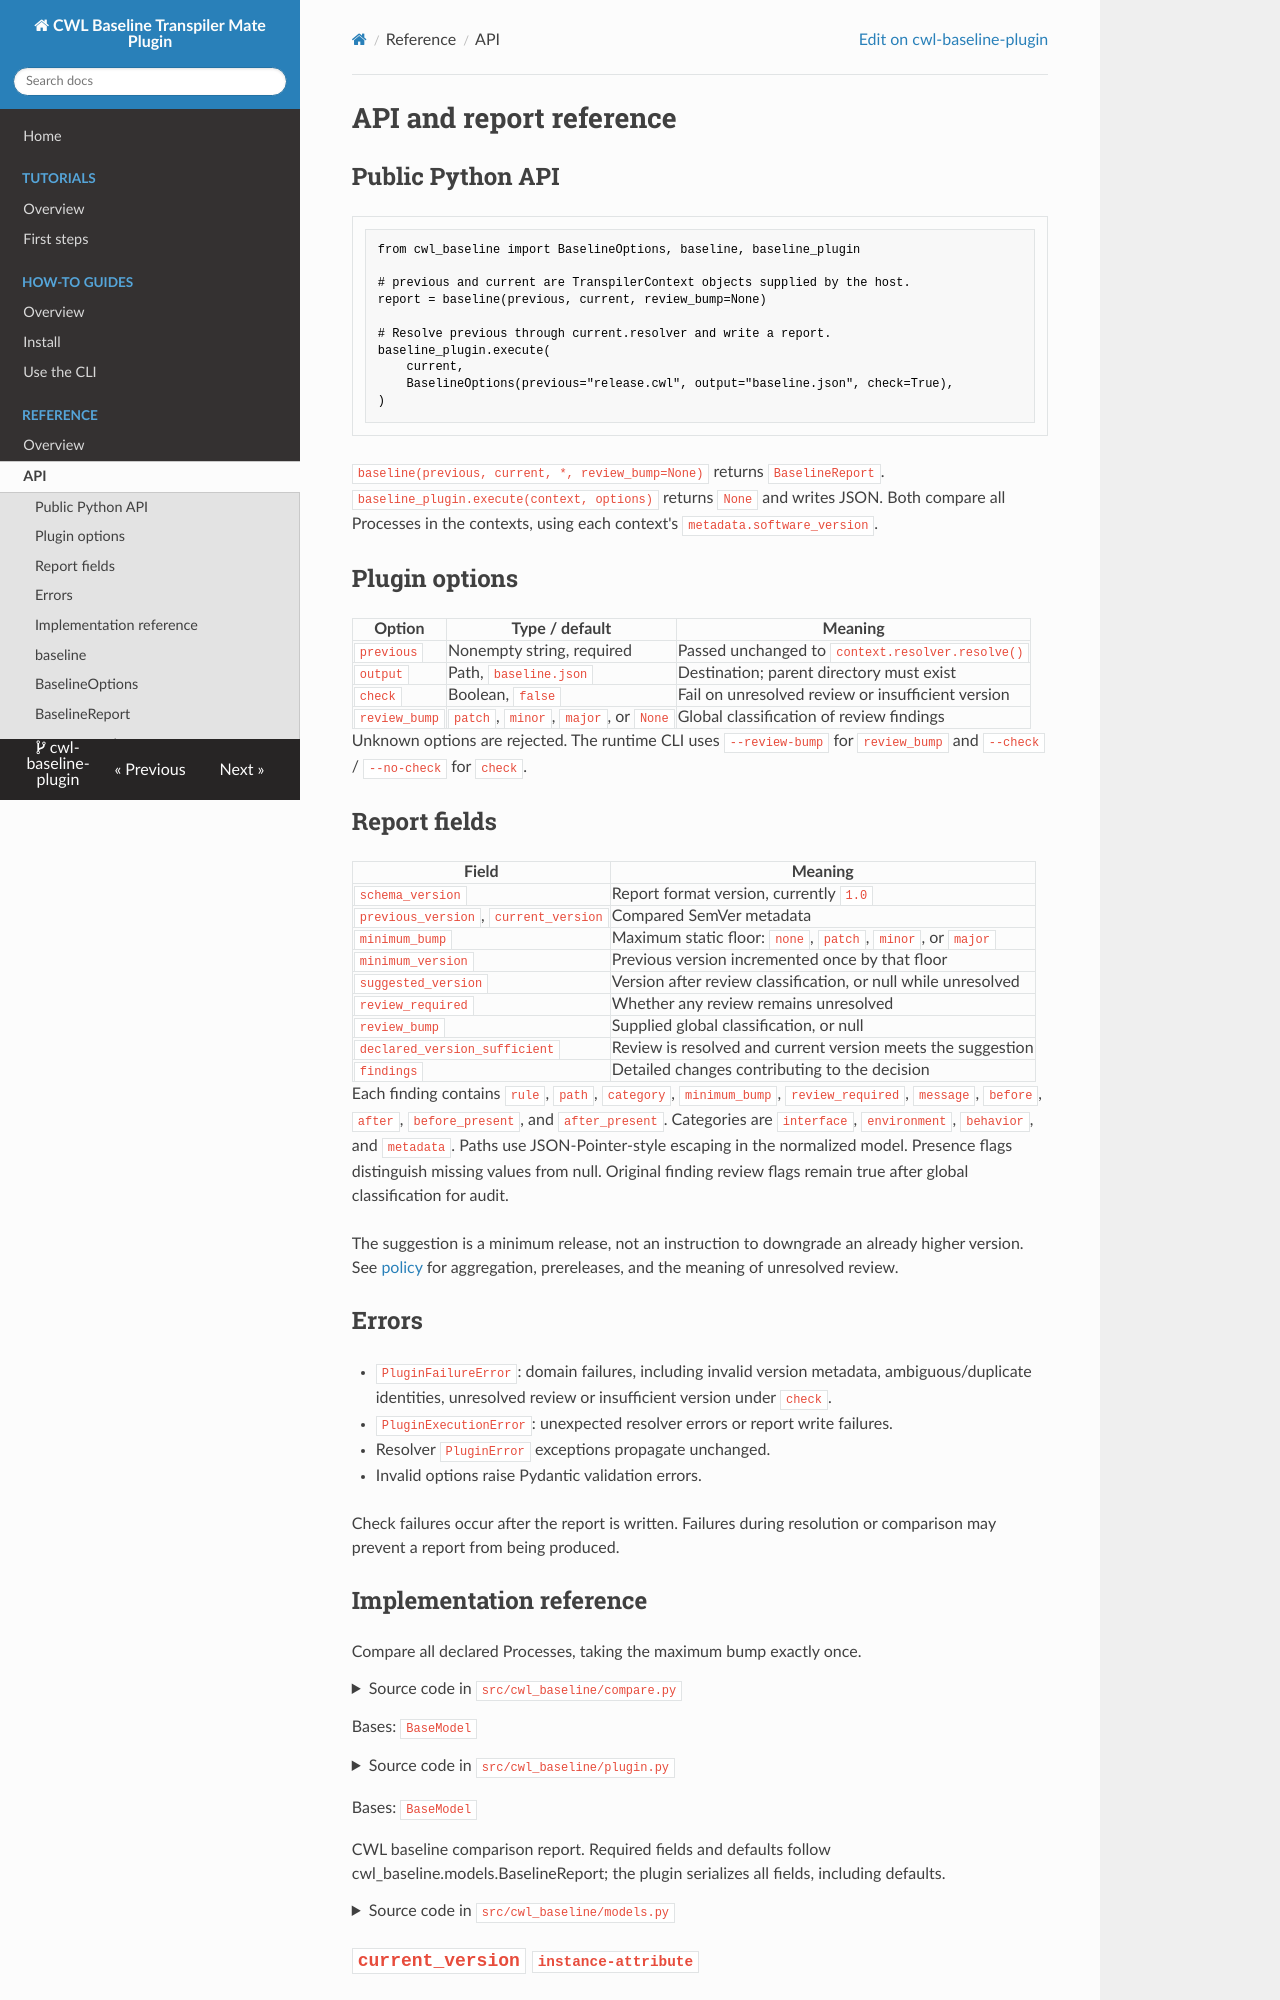

repository: transpiler-mate/cwl-baseline-plugin · page: reference/api/index.html · generator: mkdocs

<!--
Copyright 2026 Terradue

Licensed under the Apache License, Version 2.0 (the "License");
you may not use this file except in compliance with the License.
You may obtain a copy of the License at

    http://www.apache.org/licenses/LICENSE-2.0

Unless required by applicable law or agreed to in writing, software
distributed under the License is distributed on an "AS IS" BASIS,
WITHOUT WARRANTIES OR CONDITIONS OF ANY KIND, either express or implied.
See the License for the specific language governing permissions and
limitations under the License.
-->

# API and report reference

## Public Python API

```python
from cwl_baseline import BaselineOptions, baseline, baseline_plugin

# previous and current are TranspilerContext objects supplied by the host.
report = baseline(previous, current, review_bump=None)

# Resolve previous through current.resolver and write a report.
baseline_plugin.execute(
    current,
    BaselineOptions(previous="release.cwl", output="baseline.json", check=True),
)
```

`baseline(previous, current, *, review_bump=None)` returns `BaselineReport`.
`baseline_plugin.execute(context, options)` returns `None` and writes JSON.
Both compare all Processes in the contexts, using each context's
`metadata.software_version`.

## Plugin options

| Option | Type / default | Meaning |
| --- | --- | --- |
| `previous` | Nonempty string, required | Passed unchanged to `context.resolver.resolve()` |
| `output` | Path, `baseline.json` | Destination; parent directory must exist |
| `check` | Boolean, `false` | Fail on unresolved review or insufficient version |
| `review_bump` | `patch`, `minor`, `major`, or `None` | Global classification of review findings |

Unknown options are rejected. The runtime CLI uses `--review-bump` for
`review_bump` and `--check` / `--no-check` for `check`.
